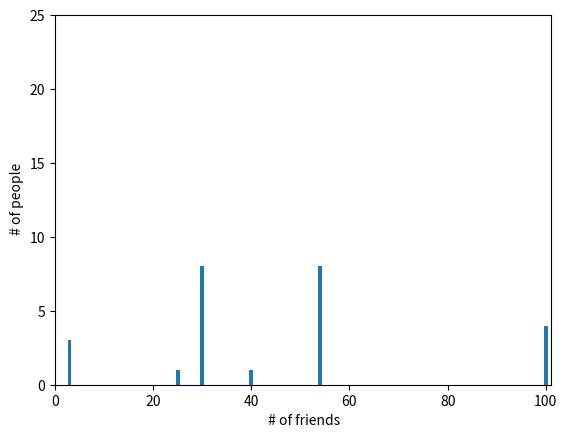

Here is the Python script that generated this plot:
import collections
import matplotlib.pyplot as plt

# make list of number of friends
num_friends = [100, 40, 30, 30, 30, 30, 30, 30, 30, 30, 54, 54, 54, 54, 54, 54, 54, 54, 25, 3, 100, 100, 100, 3, 3]

# count number of people who have same number of friends
friend_counts = collections.Counter(num_friends)

# visualization as histogram using by matplotlib module

# number of consecutive numbers before stop value
# follow stop value is 101, then 0...100
xs = range(101)

# generate list object ( list comprehension )
ys = [friend_counts[x] for x in xs]

plt.bar(xs, ys)
plt.axis([0, 101, 0, 25])
plt.xlabel(" # of friends")
plt.ylabel(" # of people")
plt.show()
